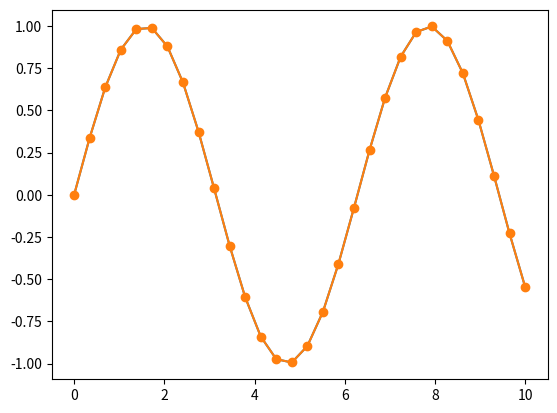

Python code for this plot:
import numpy as np
import matplotlib.pyplot as plt

# 基本图表
x  = np.linspace(0, 10, 30)
plt.plot(x, np.sin(x))
plt.show()

plt.plot(x, np.sin(x), '-o')
plt.show()
